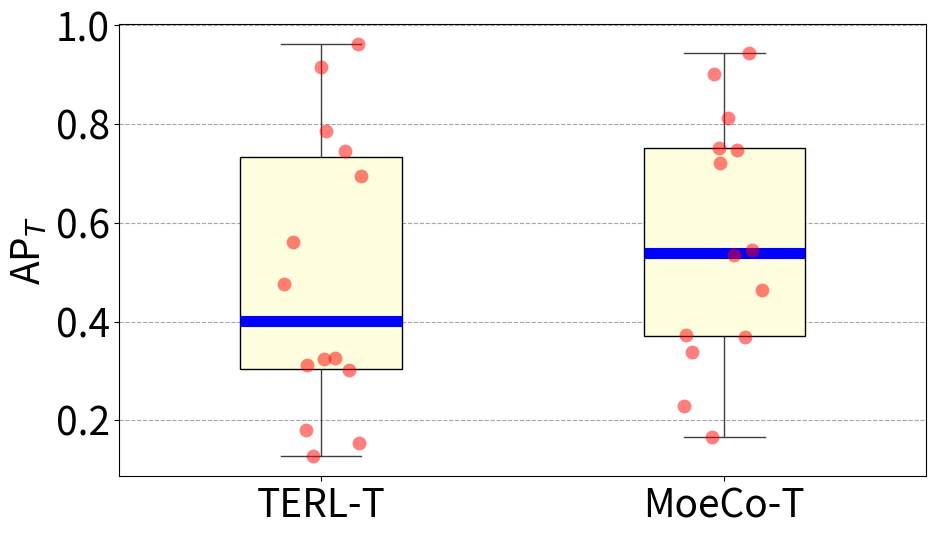

The matplotlib source for this figure:
import seaborn as sns
import matplotlib.pyplot as plt
import numpy as np
import pandas as pd

# 假设这是你的数据，名为data1和data2（作为列表或NumPy数组）
# IVT
# data2 = [np.nan, 0.00934234, 0.1, 0.01872989, 0.38670039, np.nan,
#  0.42350491, 0.45683599, 0.00167183, 0.03319888, 0.22008648, np.nan,
#  0.90152894, 0.73746791, np.nan, np.nan, 0.38166516, 0.89953998,
#  0.16578521, 0.70413422, 0.61342412, 0.4013539, 1.0, np.nan,
#  np.nan, 0.12910397, 0.92255952, 0.30986529, 0.43958641, 0.84711478,
#  0.83632431, np.nan, np.nan, np.nan, 0.07710878, np.nan,
#  0.13860594, np.nan, 0.00363975, 0.46386082, np.nan, 0.00352065,
#  np.nan, np.nan, 0.42825041, 0.13345162, np.nan, np.nan,
#  np.nan, np.nan, np.nan, 0.01141415, 0.01160799, 0.35386702,
#  np.nan, np.nan, np.nan, 0.45447936, 0.50102431, 0.3926738,
#  0.80165875, 0.76339131, 0.55270216, 0.39942039, 0.03818248, np.nan,
#  0.26721655, np.nan, 0.55886126, 0.72624289, 1.0, 0.20906798,
#  np.nan, np.nan, np.nan, np.nan, np.nan, np.nan,
#  0.64416296, 0.68869536, np.nan, 0.9537037, 0.74762353, np.nan,
#  np.nan, np.nan, np.nan, np.nan, 0.50304072, 0.0378537,
#  0.23925131, np.nan, 0.20435251, np.nan, 0.3229727, 0.23125729,
#  0.36118698, 0.20449552, 0.35316246, 0.17377069]

# data1 = [np.nan, 0.01759956, 0.05555556, 0.02677719, 0.22439385, np.nan, 0.07812339, 0.47156467, 0.00763736, 0.02666343, 0.01150223, np.nan,0.91709187, 0.49178286, np.nan, np.nan, 0.26303627, 0.92099583,
#  0.12686869, 0.72016208, 0.70305317, 0.31675648, 0.97833619, np.nan,
#  0.78358443, np.nan, np.nan, np.nan, 0.03576596, np.nan,
#  0.20659499, np.nan, 0.0029499, 0.05747759, np.nan, 0.09450847,
#  np.nan, np.nan, 0.0905218, 0.0685207, np.nan, np.nan,
#  np.nan, np.nan, 0.02773698, 0.01161177, 0.19087763,
#  np.nan, np.nan, np.nan, 0.41597747, 0.56498782, 0.2932609,
#  0.87666494, 0.75912516, 0.57871277, 0.08746797, 0.06233406, np.nan,
#  0.06539851, np.nan, 0.7072824, 0.691877, 0.40745887, 0.02848049,
#  np.nan, np.nan, np.nan, np.nan, np.nan, np.nan,
#  0.62831351, 0.69152343, np.nan, 0.47817688, 0.69483093, np.nan,
#  np.nan, np.nan, np.nan, np.nan, 0.29463066, 0.01639448,
#  0.30197157, np.nan, 0.184542, np.nan]
# I
# data2 = [0.95526085, 0.94864992, 0.98159141, 0.75968901, 0.87340342, 0.96126993]
# data1 = [0.96602274, 0.93481697, 0.98330015, 0.73324069, 0.87442816, 0.93185996]

# V
# data2 = [0.77321486, 0.94361406, 0.9407941, 0.79781708, 0.80596763, 0.73980349,
#  0.74762353, 0.37184624, 0.73746791, 0.3686172]
# data1 = [0.7527431,  0.95949106, 0.95169929, 0.82797173, 0.80439639, 0.72419409,
#  0.69483093, 0.34115915, 0.49178286, 0.32691167]

# T
data2 = [0.94436426, 0.22980101, 0.54479673, 0.33926226, 0.46462955, np.nan,
 0.74762353, 0.3737137, 0.72038841, 0.81338725, 0.75246509, 0.53425172,
 0.16686095, 0.90152894, 0.3686172]
data1 = [0.96207385, 0.18125496, 0.56216422, 0.32444431, 0.30252246, np.nan,
 0.69483093, 0.31191592, 0.746402,   0.15423764, 0.78596217, 0.47574226,
 0.12831436, 0.91663772, 0.32691167]

# 将数据转换为DataFrame格式，便于Seaborn处理
# 这里假设两组数据代表两个不同的类别或条件
df1 = pd.DataFrame({'value': data1, 'group': 'TERL-T'})
df2 = pd.DataFrame({'value': data2, 'group': 'MoeCo-T'})
df = pd.concat([df1, df2], ignore_index=True)

# 清除NaN值 - 根据你的分析目标选择是否删除
# 箱线图通常能自动处理NaN，但散点图需要具体坐标
df_clean = df.dropna(subset=['value'])

# 创建图形
plt.figure(figsize=(10, 6)) # 设置图形大小

plt.rcParams['font.size'] = 28
# 设置全局字体粗细
# plt.rcParams['font.weight'] = 'bold'

# 首先绘制箱线图
# sns.boxplot(x='group', y='value', data=df_clean, color='lightgray', width=0.4)
sns.boxplot(x='group', y='value', data=df_clean, width=0.4,
            boxprops=dict(facecolor='lightyellow', edgecolor='black'), # coral，yellow，green， blue，
            medianprops=dict(color='blue', linewidth=8),
            showfliers=False)

# 然后叠加散点图
# 使用stripplot或swarmplot来显示数据点分布
# stripplot: 点可能会重叠
# swarmplot: 点会避免重叠，但计算量更大，对于大数据集可能较慢
sns.stripplot(x='group', y='value', data=df_clean, color='red', alpha=0.5, jitter=True, size=10, edgecolor='gray')

# 添加标题和标签
plt.title('')
plt.xlabel('')
plt.ylabel(r'AP$_{T}$')

plt.grid(True, axis='y', linestyle='--', alpha=0.7, color='grey')
plt.tight_layout()

# 显示图形
# plt.show()
plt.savefig('box_t.pdf', format='pdf')
